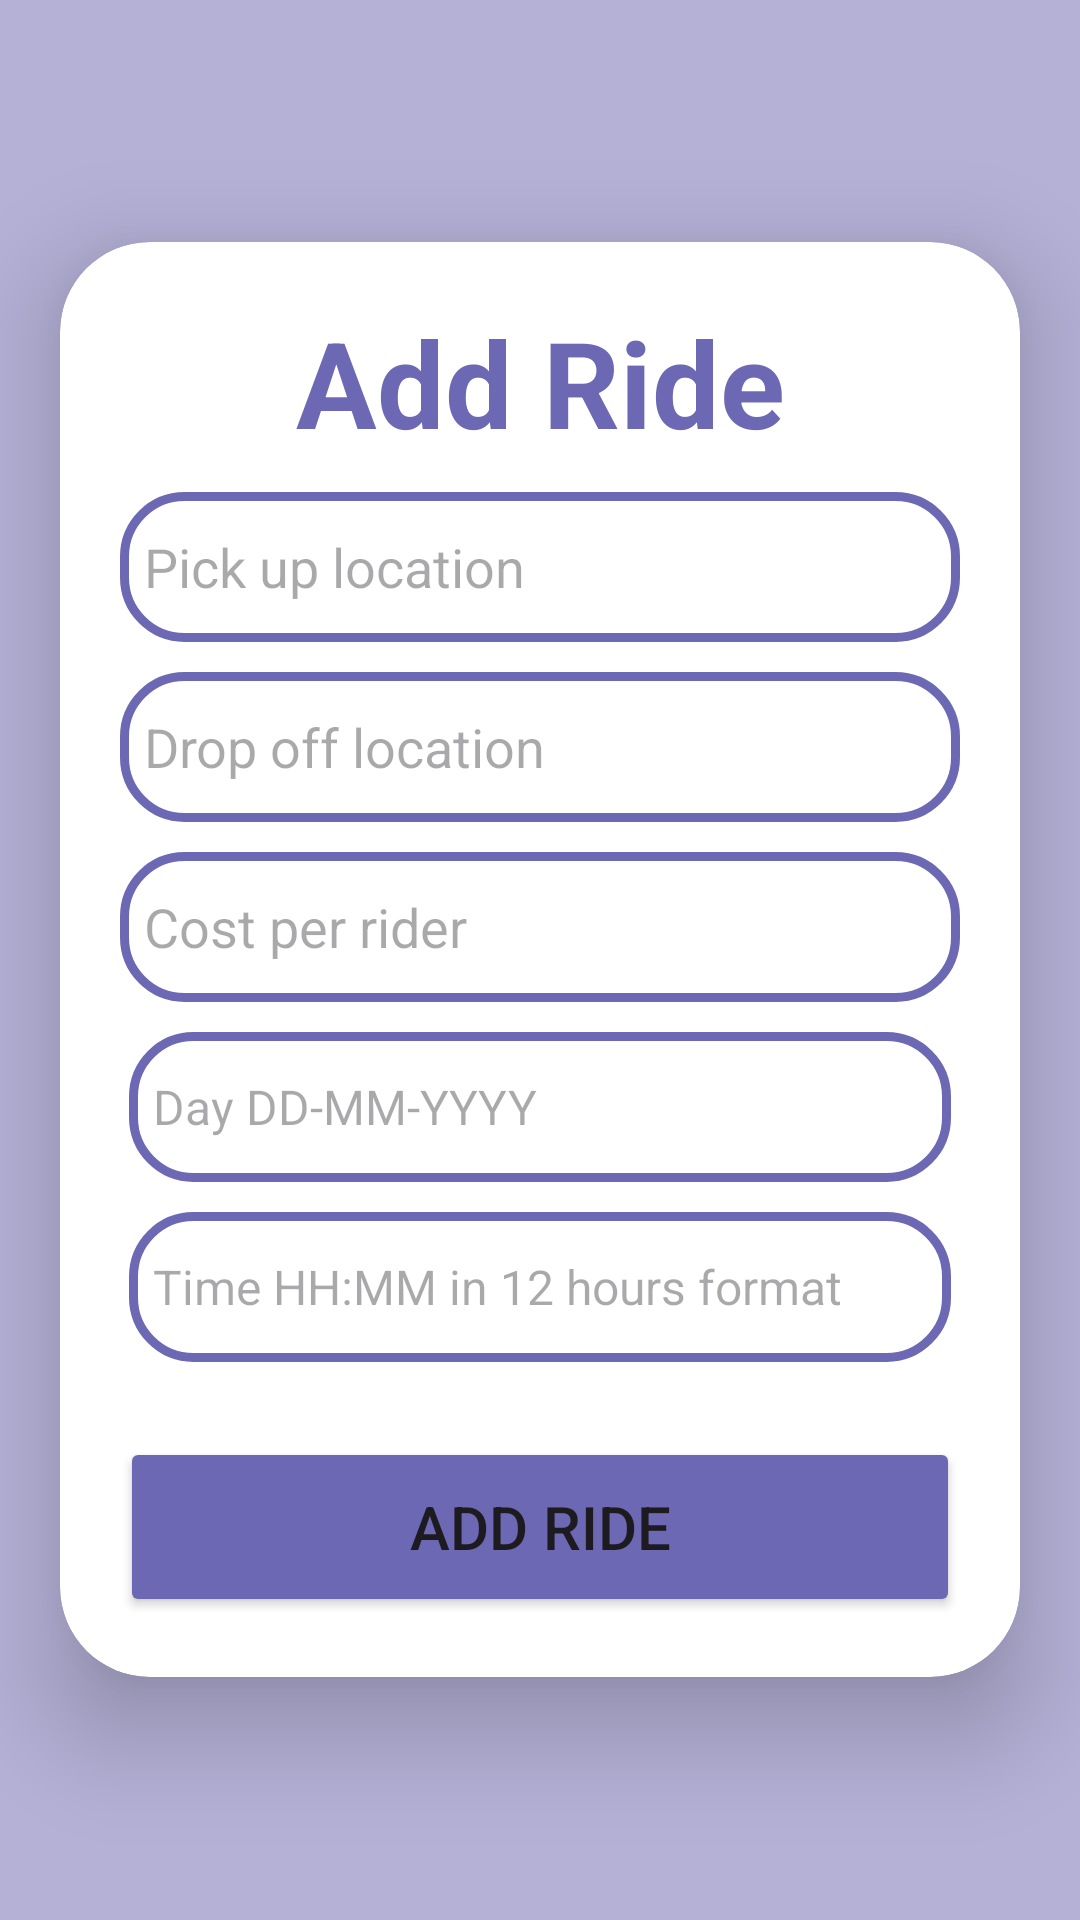

This screen was rendered from an Android layout file. Write that file and the resources it references.
<!-- AndroidManifest.xml: application theme Theme.MajorTask -->
<!-- res/layout/fragment_add_ride.xml -->
<?xml version="1.0" encoding="utf-8"?>
<LinearLayout xmlns:android="http://schemas.android.com/apk/res/android"
    xmlns:app="http://schemas.android.com/apk/res-auto"
    xmlns:tools="http://schemas.android.com/tools"
    android:layout_width="match_parent"
    android:layout_height="match_parent"
    android:background="@color/lavender_bg"
    android:gravity="center"
    android:orientation="vertical"
    tools:context=".Driver.AddRideFragment">


    <androidx.cardview.widget.CardView
        android:layout_width="match_parent"
        android:layout_height="wrap_content"
        android:layout_margin="20dp"
        app:cardCornerRadius="30dp"
        app:cardElevation="20dp">

        <LinearLayout
            android:layout_width="match_parent"
            android:layout_height="wrap_content"
            android:layout_gravity="center_horizontal"
            android:orientation="vertical"
            android:padding="20dp">

            <TextView
                android:layout_width="match_parent"
                android:layout_height="wrap_content"
                android:text="Add Ride"
                android:textAlignment="center"
                android:textColor="@color/lavender2"
                android:textSize="40sp"
                android:textStyle="bold" />


            <EditText
                android:id="@+id/pickUp"
                android:layout_width="match_parent"
                android:layout_height="50dp"
                android:layout_marginTop="10dp"
                android:background="@drawable/custom_edit_text"
                android:drawableLeft="@drawable/baseline_location_on_24_b"
                android:drawablePadding="10dp"
                android:hint="Pick up location"
                android:inputType="text"
                android:padding="8dp"
                android:textColor="@color/black"
                android:textColorHighlight="@color/lavender2" />

            <EditText
                android:id="@+id/dropOff"
                android:layout_width="match_parent"
                android:layout_height="50dp"
                android:layout_marginTop="10dp"
                android:background="@drawable/custom_edit_text"
                android:drawableLeft="@drawable/baseline_location_on_24_b"
                android:drawablePadding="10dp"
                android:hint="Drop off location"
                android:inputType="text"
                android:padding="8dp"
                android:textColor="@color/black"
                android:textColorHighlight="@color/lavender2" />

            <EditText
                android:id="@+id/cost"
                android:layout_width="match_parent"
                android:layout_height="50dp"
                android:layout_marginTop="10dp"
                android:background="@drawable/custom_edit_text"
                android:drawableLeft="@drawable/baseline_monetization_on_24_b"
                android:drawablePadding="10dp"
                android:hint="Cost per rider"
                android:inputType="numberDecimal"
                android:padding="8dp"
                android:textColor="@color/black"
                android:textColorHighlight="@color/lavender2" />


            <EditText
                android:id="@+id/day"
                android:layout_width="match_parent"
                android:layout_height="50dp"
                android:layout_marginHorizontal="3dp"
                android:layout_marginTop="10dp"
                android:background="@drawable/custom_edit_text"
                android:drawablePadding="10dp"
                android:hint="Day DD-MM-YYYY"
                android:inputType="text"
                android:padding="8dp"
                android:textColor="@color/black"
                android:textColorHighlight="@color/lavender2"
                android:textSize="16dp" />



            <EditText
                android:id="@+id/time"
                android:layout_width="match_parent"
                android:layout_height="50dp"
                android:layout_marginHorizontal="3dp"
                android:layout_marginTop="10dp"
                android:background="@drawable/custom_edit_text"
                android:drawablePadding="10dp"
                android:hint="Time HH:MM in 12 hours format"
                android:inputType="time"
                android:padding="8dp"
                android:textColor="@color/black"
                android:textColorHighlight="@color/lavender2"
                android:textSize="16dp" />


            <androidx.constraintlayout.widget.ConstraintLayout
                android:layout_width="match_parent"
                android:layout_height="wrap_content"
                android:paddingTop="20dp">


                <Button
                    android:id="@+id/addRide"
                    android:layout_width="match_parent"
                    android:layout_height="60dp"
                    android:layout_marginTop="5dp"
                    android:backgroundTint="@color/lavender2"
                    android:text="Add Ride"
                    android:textSize="20dp"
                    app:cornerRadius="20dp"
                    app:layout_constraintBottom_toBottomOf="parent"
                    app:layout_constraintTop_toTopOf="parent" />

                <ProgressBar
                    android:id="@+id/progressBar"
                    android:layout_width="wrap_content"
                    android:layout_height="wrap_content"
                    android:layout_gravity="center"
                    android:backgroundTint="@color/lavender_bg"
                    android:paddingTop="20dp"
                    android:visibility="gone"
                    app:layout_constraintBottom_toBottomOf="parent"
                    app:layout_constraintEnd_toEndOf="parent"
                    app:layout_constraintStart_toStartOf="parent"
                    app:layout_constraintTop_toTopOf="parent" />


            </androidx.constraintlayout.widget.ConstraintLayout>


        </LinearLayout>
    </androidx.cardview.widget.CardView>

</LinearLayout>
<!-- resources referenced by this layout -->
<resources>
  <color name="black">#FF000000</color>
  <color name="lavender2">#6C68B4</color>
  <color name="lavender_bg">#b4b0d6</color>
  <!-- drawable custom_edit_text (drawable) -->
  <?xml version="1.0" encoding="utf-8"?>
  <shape xmlns:android="http://schemas.android.com/apk/res/android"
      android:shape="rectangle">
      <stroke
          android:width="3dp"
          android:color="@color/lavender2"/>
      <corners
          android:radius="20dp"/>
  
  </shape>
  <style name="Theme.MajorTask" parent="Base.Theme.MajorTask" />
  <style name="Base.Theme.MajorTask" parent="Theme.Material3.DayNight.NoActionBar">
          
           <item name="colorPrimary">@color/lavender</item>
          <item name="colorPrimaryVariant">@color/lavender</item>
          <item name="colorOnPrimary">@color/white</item>
      </style>
  <color name="lavender">#8692f7</color>
  <color name="white">#FFFFFFFF</color>
</resources>
